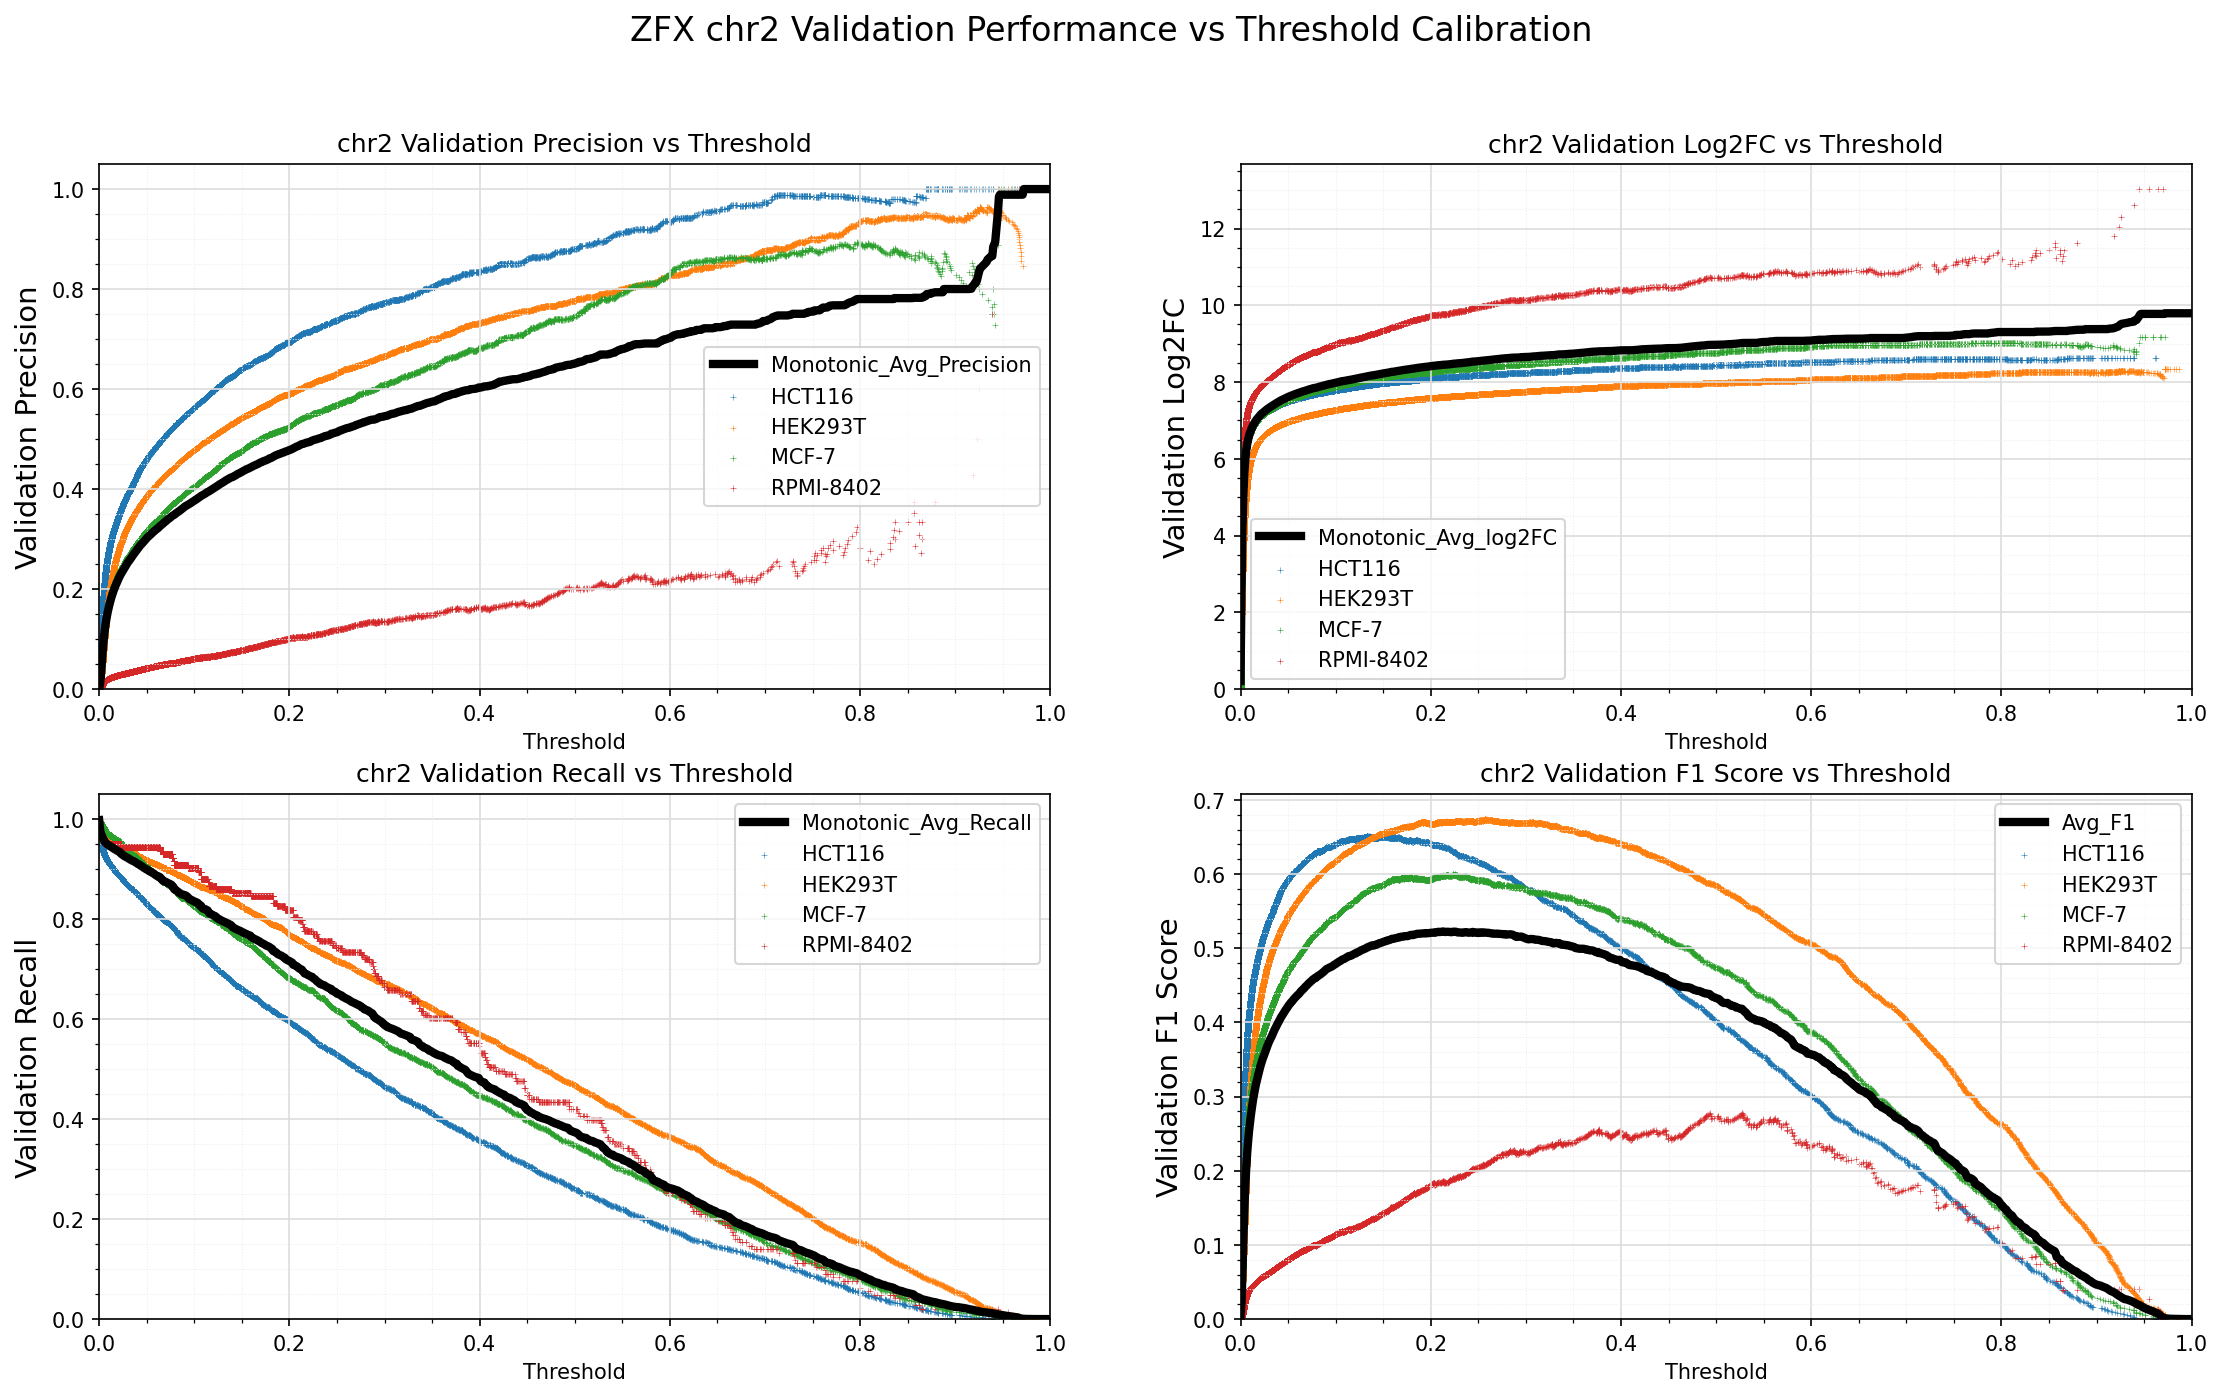

Source data for this figure (header and first rows):
Standard_Thresh	Monotonic_Avg_Precision	Monotonic_Avg_Recall	Monotonic_Avg_log2FC	Avg_F1
0.0	0.001889	0.9979	0.2102	0.003769
0.001	0.01097	0.9781	2.603	0.0216
0.002	0.03202	0.9707	4.163	0.061
0.003	0.05899	0.966	5.094	0.108
0.004	0.08287	0.9612	5.633	0.1473
0.005	0.1029	0.9585	5.979	0.1789
0.006	0.1193	0.9546	6.213	0.2039
0.007	0.1329	0.9524	6.38	0.2239
0.008	0.1443	0.9507	6.505	0.2403
0.009	0.1543	0.949	6.607	0.2543
0.01	0.1628	0.9478	6.686	0.2658
0.011	0.1706	0.9459	6.753	0.2762
0.012	0.1777	0.9451	6.812	0.2856
0.013	0.1844	0.9446	6.865	0.2943
0.014	0.1904	0.9427	6.912	0.3019
0.015	0.1959	0.9412	6.953	0.3087
0.016	0.2012	0.9406	6.991	0.3153
0.017	0.2059	0.939	7.026	0.3209
0.018	0.2103	0.9378	7.057	0.3262
0.019	0.2148	0.9367	7.088	0.3315
0.02	0.219	0.9357	7.117	0.3365
0.021	0.2233	0.9349	7.145	0.3415
0.022	0.227	0.9338	7.171	0.3458
0.023	0.2306	0.9308	7.192	0.3497
0.024	0.2338	0.9295	7.212	0.3533
0.025	0.2371	0.9281	7.234	0.357
0.026	0.2404	0.9266	7.254	0.3606
0.027	0.2438	0.9253	7.275	0.3642
0.028	0.2471	0.9244	7.293	0.3677
0.029	0.2501	0.9232	7.312	0.3709
0.03	0.2529	0.9223	7.329	0.374
0.031	0.2554	0.9211	7.345	0.3766
0.032	0.2581	0.92	7.361	0.3794
0.033	0.2605	0.9187	7.377	0.3819
0.034	0.2635	0.9179	7.394	0.385
0.035	0.2663	0.9166	7.41	0.3879
0.036	0.269	0.916	7.426	0.3907
0.037	0.2714	0.9149	7.441	0.3931
0.038	0.274	0.9138	7.456	0.3957
0.039	0.2768	0.9127	7.472	0.3984
0.04	0.2791	0.9112	7.485	0.4006
0.041	0.2818	0.9099	7.5	0.4032
0.042	0.2846	0.9092	7.516	0.4059
0.043	0.2867	0.9077	7.528	0.4079
0.044	0.2887	0.9064	7.539	0.4097
0.045	0.2909	0.9055	7.552	0.4119
0.046	0.2931	0.904	7.564	0.4138
0.047	0.2954	0.9026	7.577	0.416
0.048	0.2974	0.9014	7.588	0.4178
0.049	0.2996	0.9003	7.6	0.4198
0.05	0.3016	0.8992	7.611	0.4216
0.051	0.3038	0.8983	7.622	0.4236
0.052	0.3054	0.8969	7.631	0.425
0.053	0.3074	0.8963	7.643	0.4269
0.054	0.3089	0.8945	7.651	0.428
0.055	0.3108	0.8936	7.662	0.4298
0.056	0.3126	0.8926	7.672	0.4314
0.057	0.3144	0.8912	7.681	0.4329
0.058	0.3159	0.8902	7.69	0.4342
0.059	0.3177	0.8886	7.699	0.4356
... 941 more rows
